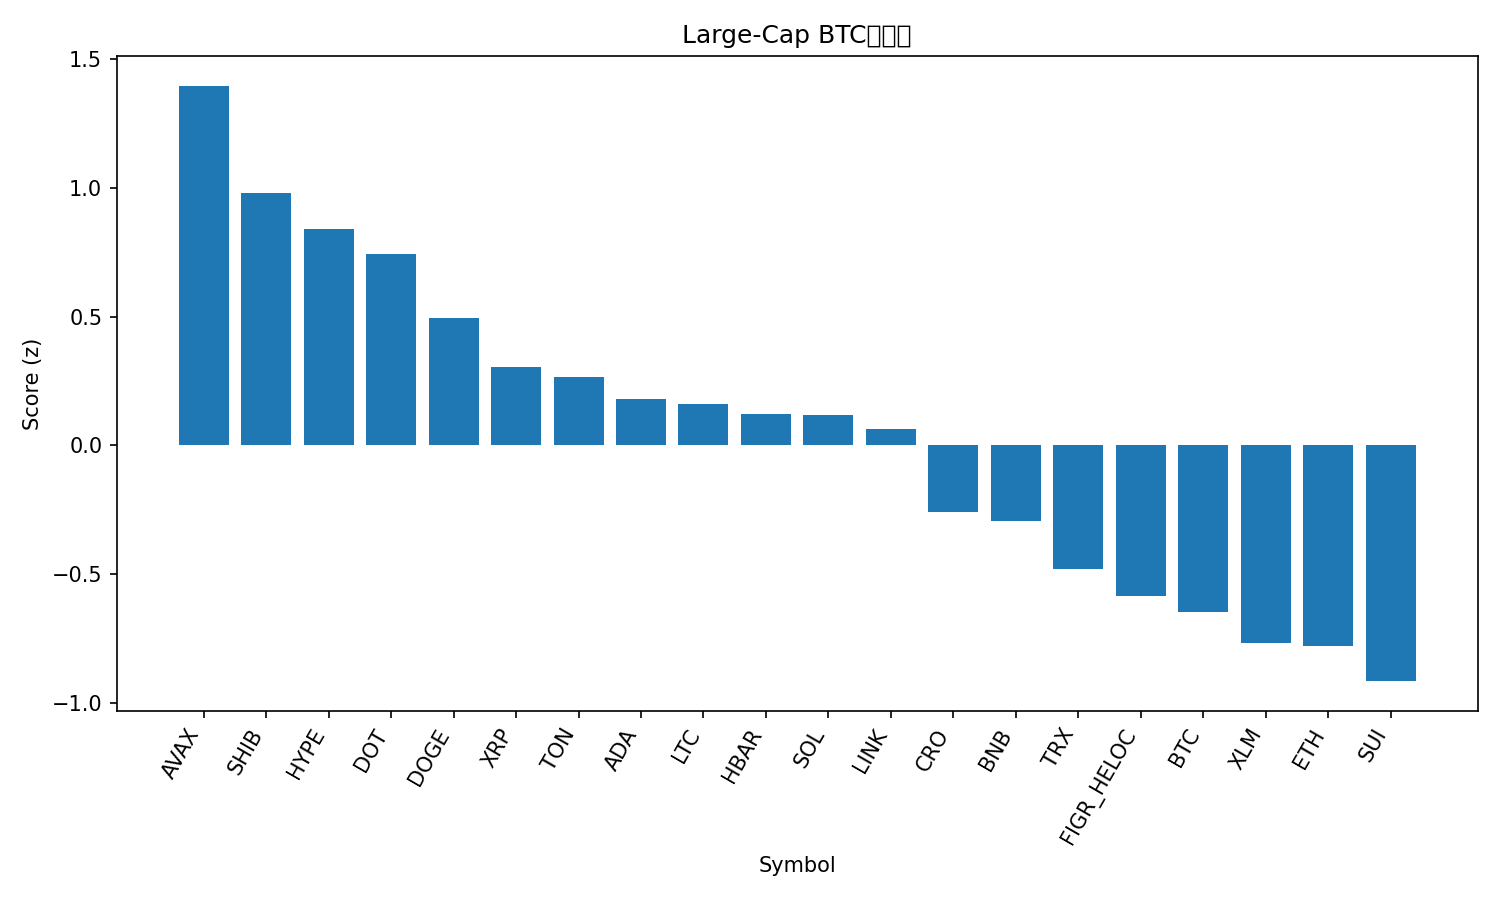

The data file committed next to this chart (first rows):
rank, name, symbol, price_btc, price_usd, pct_1h_btc, pct_24h_btc, pct_7d_btc, market_cap_rank, market_cap_usd, volume_usd, score
1, Avalanche, AVAX, 0.0002345, 26.03, 0.5574, 2.615, 9.901, 23, 10993732158, 914852281, 1.397
2, Shiba Inu, SHIB, 1.15422e-10, 1.281e-05, 0.7792, 0.3656, 4.277, 31, 7547204715, 296476933, 0.9808
3, Hyperliquid, HYPE, 0.000475, 52.71, -0.2902, 5.17, 19.21, 14, 14287834460, 735309134, 0.8401
4, Polkadot, DOT, 3.654e-05, 4.06, 0.4575, 1.268, 7.608, 33, 6177914650, 410355225, 0.7441
5, Dogecoin, DOGE, 2.16e-06, 0.2395, 0.2053, 1.371, 13.97, 9, 36170937958, 4235766293, 0.4944
6, XRP, XRP, 2.665e-05, 2.96, 0.3429, 0.6547, 5.609, 3, 176306421464, 6421036842, 0.3046
7, Toncoin, TON, 2.779e-05, 3.08, 0.4188, 0.748, -1.249, 30, 7927128031, 187517603, 0.2646
8, Cardano, ADA, 7.75e-06, 0.8607, 0.2467, 0.8251, 6.036, 11, 31434371879, 2052084841, 0.1784
9, Litecoin, LTC, 0.001007, 111.7, 0.4288, 0.07292, 1.465, 27, 8523597284, 598991169, 0.1611
10, Hedera, HBAR, 2.03e-06, 0.2258, 0.2408, 0.6596, 6.353, 25, 9577149728, 223827934, 0.1232
11, Solana, SOL, 0.001933, 214.5, 0.2635, 0.4086, 6.595, 6, 116324967156, 9573122172, 0.1186
12, Chainlink, LINK, 0.0002071, 22.99, 0.2805, 0.7857, 0.2705, 13, 15595459249, 1106739827, 0.0632
13, Cronos, CRO, 2.26e-06, 0.2514, 0.09714, 0.9594, -0.8413, 28, 8450140209, 241828642, -0.2607
14, BNB, BNB, 0.00788, 874.6, 0.08598, 0.534, 3.087, 5, 121755489428, 1052320816, -0.2941
15, TRON, TRX, 3.01e-06, 0.3343, -0.09715, 1.446, -0.951, 10, 31641794071, 911333876, -0.48
16, Figure Heloc, FIGR_HELOC, 8.98e-06, 0.9967, -0.08929, 1.01, -0.5121, 19, 12263705827, 18303581, -0.5843
17, Bitcoin, BTC, 1.0, 110977, 0.0, 0.0, 0.0, 1, 2209694318803, 44564086186, -0.6467
18, Stellar, XLM, 3.35e-06, 0.3718, -0.01981, -0.4182, 3.38, 20, 11801991241, 315933475, -0.7673
19, Ethereum, ETH, 0.03857, 4282, -0.07535, 0.08149, -0.5056, 2, 517093625676, 31403657839, -0.7812
20, Sui, SUI, 3.1e-05, 3.44, -0.2484, 0.1894, 6.711, 18, 12292924426, 1470559430, -0.9156
21, Bitcoin Cash, BCH, 0.005194, 576.5, -0.05668, -0.559, -0.8924, 22, 11484275213, 370268454, -0.9995
